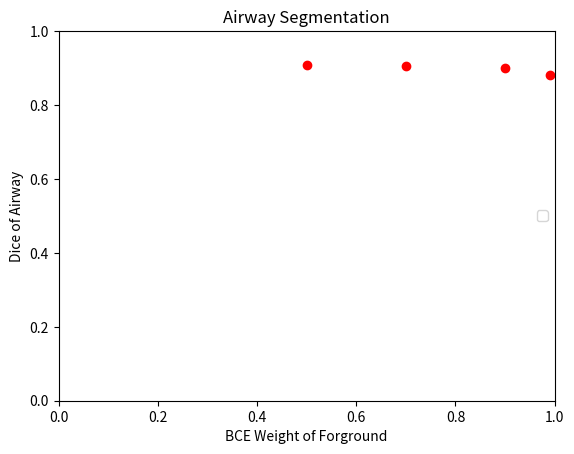

Write the Python code that produced this figure.
import matplotlib.pyplot as plt

TITLE = "Airway Segmentation"
X_Label = "BCE Weight of Forground"
Y_Label = "Dice of Airway"

save_name = "result.png"

plt.plot([0.5, 0.7, 0.90, 0.99], [0.9070, 0.9066, 0.8989, 0.88], 'ro')

#axis接收的list参数表示：[xmin, xmax, ymin, ymax] 
#设置x、y轴的长度，x轴为[0,6],y轴为[0,20]
# plt.axis([0, 6, 0, 20])
plt.axis([0, 1, 0, 1])


# plt.plot(np.arange(0, N), H.history["loss"], label="loss")

plt.title(TITLE)
plt.xlabel(X_Label)
plt.ylabel(Y_Label)

plt.legend(loc="center right")
plt.savefig(save_name)

print("*************  end  ***********")
